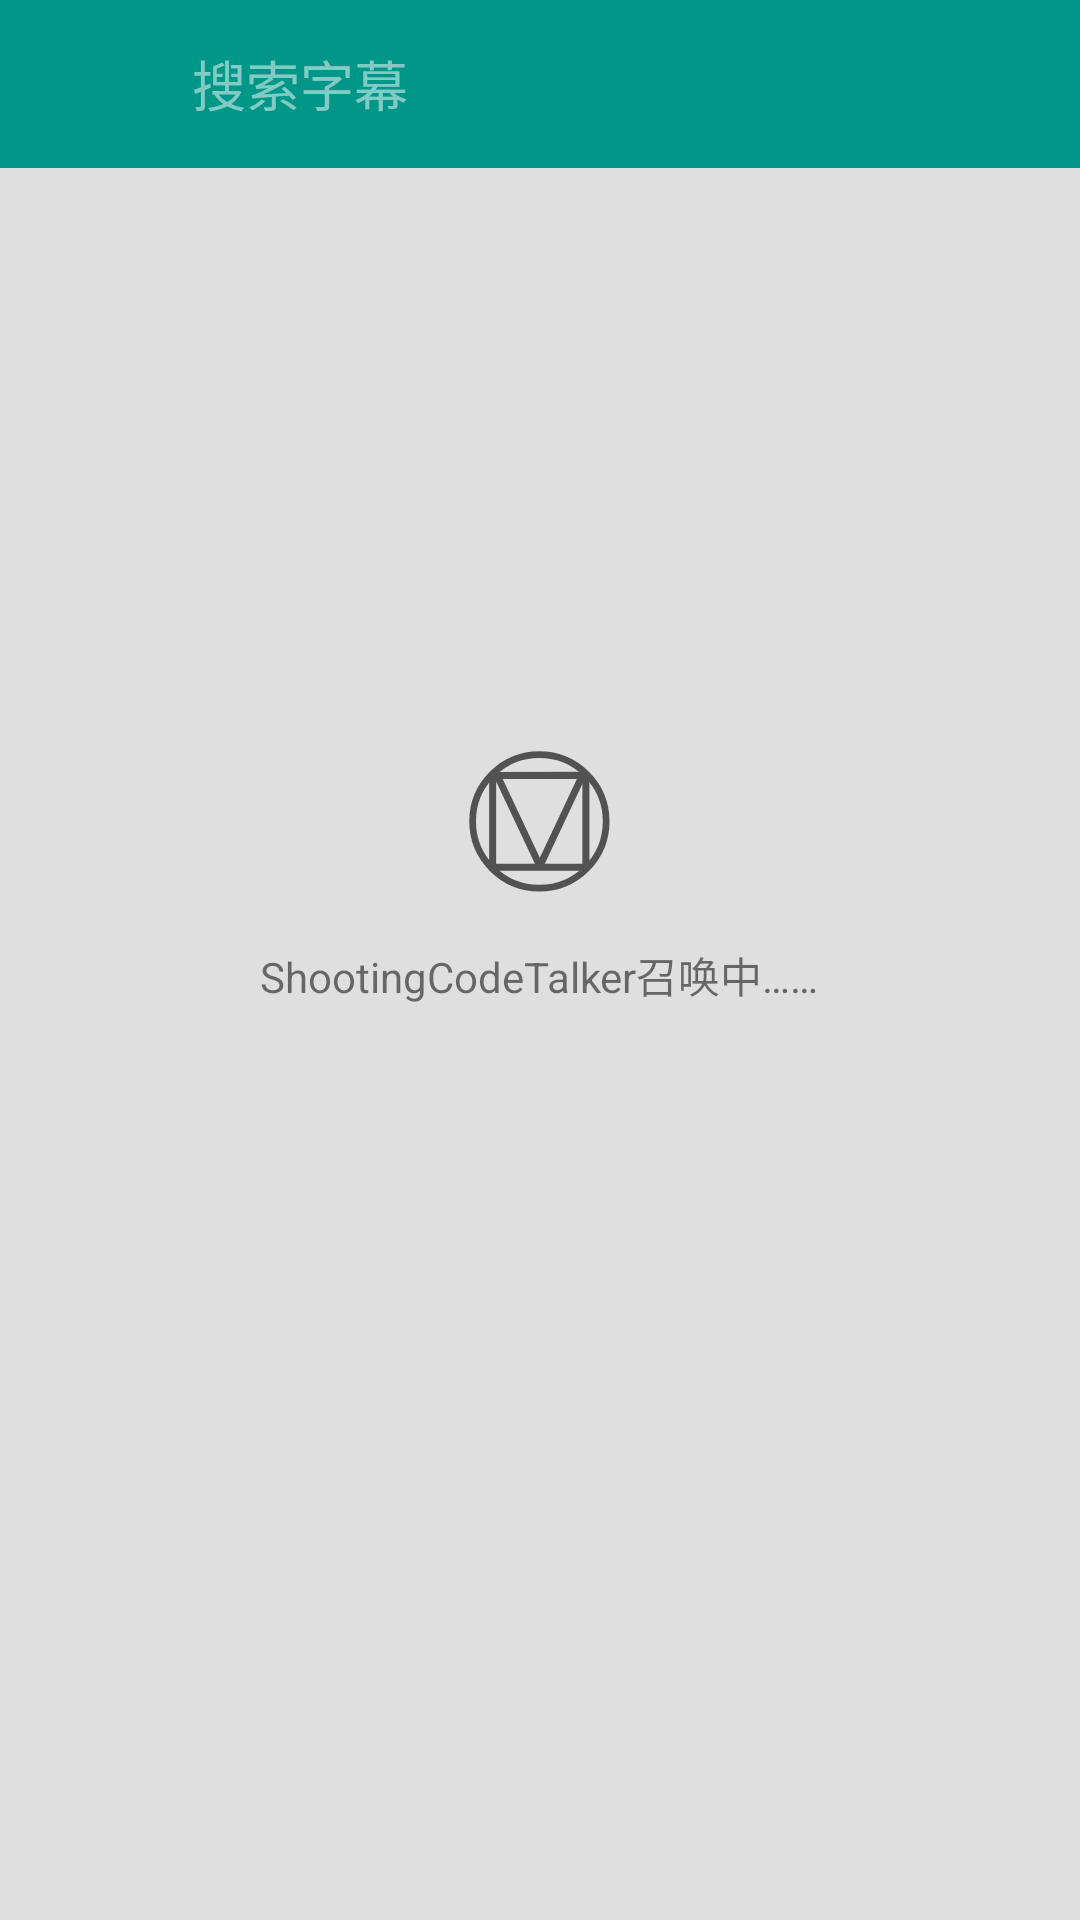

The Android layout XML behind this screen, and the referenced resources:
<!-- AndroidManifest.xml: application theme ShootingTheme -->
<!-- res/layout/activity_search_result.xml -->
<?xml version="1.0" encoding="utf-8"?>
<LinearLayout
    xmlns:android="http://schemas.android.com/apk/res/android"
    xmlns:app="http://schemas.android.com/apk/res-auto"
    xmlns:tools="http://schemas.android.com/tools"
    android:layout_width="match_parent"
    android:layout_height="match_parent"
    tools:context=".activity.SearchResultActivity"
    android:orientation="vertical"
    >

    <android.support.v7.widget.Toolbar
        android:layout_width="match_parent"
        android:layout_height="wrap_content"
        android:fitsSystemWindows="true"
        android:id="@+id/result_toolbar"
        app:theme="@style/ThemeOverlay.AppCompat.Dark.ActionBar"
        app:popupTheme="@style/ThemeOverlay.AppCompat.Light"
        android:background="@color/colorTeal"
        app:navigationIcon="@drawable/ic_menu_black_24dp"
        >

        <LinearLayout
            android:layout_width="match_parent"
            android:layout_height="wrap_content"
            android:orientation="horizontal"
            android:layout_marginStart="@dimen/default_margin"
            android:layout_marginEnd="@dimen/default_margin"
            android:paddingEnd="@dimen/default_padding"
            android:paddingStart="0dp"
            android:transitionName="@string/search"
            >

            <ImageView
                android:layout_width="@dimen/default_press"
                android:layout_height="@dimen/default_press"
                android:src="@drawable/ic_search_black_24dp"
                android:contentDescription="@string/search"
                android:scaleType="center"
                android:layout_gravity="center"
                android:tint="@color/colorWhite"

                />

            <EditText
                android:layout_width="match_parent"
                android:layout_height="wrap_content"
                android:hint="@string/search"
                android:inputType="text"
                android:background="@null"
                android:layout_gravity="center"
                android:imeOptions="actionSearch"
                android:id="@+id/search_edit_s"
                android:transitionName="@string/search"
                />




        </LinearLayout>


    </android.support.v7.widget.Toolbar>

    <FrameLayout
        android:layout_width="match_parent"
        android:layout_height="match_parent"
        android:background="@color/colorWhite"
        >

        <android.support.v7.widget.RecyclerView
            android:layout_width="match_parent"
            android:layout_height="match_parent"
            android:id="@+id/result_list"
            android:paddingStart="@dimen/half_margin"
            android:paddingEnd="@dimen/half_margin"
            android:background="@color/colorMi"
            android:layoutAnimation="@anim/layout_animation_fall_down"
            >


        </android.support.v7.widget.RecyclerView>


        <LinearLayout
            android:layout_width="wrap_content"
            android:layout_height="wrap_content"
            android:orientation="vertical"
            android:layout_gravity="center"
            android:gravity="center"
            android:layout_marginBottom="@dimen/default_press"
            android:id="@+id/load_info"
            >
            <ImageView
                android:layout_width="50dp"
                android:layout_height="50dp"
                android:contentDescription="@string/infos"
                android:src="@drawable/load_anim"
                android:id="@+id/anim_load"
                />

            <TextView
                android:layout_width="wrap_content"
                android:layout_height="wrap_content"
                android:text="@string/load_info"
                android:padding="@dimen/default_padding"
                android:id="@+id/load_text"
                android:gravity="center"
                />

        </LinearLayout>




    </FrameLayout>






</LinearLayout>
<!-- resources referenced by this layout -->
<resources>
  <color name="colorMi">#dfdfdf</color>
  <color name="colorTeal">#009688</color>
  <color name="colorWhite">#FFFFFF</color>
  <dimen name="default_margin">16dp</dimen>
  <dimen name="default_padding">16dp</dimen>
  <dimen name="default_press">48dp</dimen>
  <dimen name="half_margin">8dp</dimen>
  <!-- drawable load_anim (drawable) -->
  <?xml version="1.0" encoding="utf-8"?>
  
  <vector xmlns:android="http://schemas.android.com/apk/res/android"
      android:viewportWidth="800"
      android:viewportHeight="800"
      android:width="800dp"
      android:height="800dp">
      <group
          android:scaleX="0.9932"
          android:scaleY="0.9932"
          android:translateX="402"
          android:translateY="402">
          <path
              android:pathData="M0 -358.45C197.97 -358.45 358.45 -197.97 358.45 0 358.45 197.97 197.97 358.45 0 358.45 -197.97 358.45 -358.45 197.97 -358.45 0 -358.45 -197.97 -197.97 -358.45 0 -358.45Z"
              android:strokeWidth="36"
              android:strokeColor="#525252" />
      </group>
      <group
          android:scaleX="-3.12"
          android:scaleY="-3.12"
          android:translateX="-223.54"
          android:translateY="406.55">
          <path
              android:pathData="M-120.63 -76.94l-159.37 0.06 0 157 159.38 -0.06 0 -157z"
              android:strokeWidth="12"
              android:strokeLineJoin="round"
              android:strokeColor="#525252" />
          <path
              android:pathData="M-272.5 76.3l71.2 -151.2"
              android:strokeWidth="12"
              android:fillColor="#000000"
              android:strokeLineCap="round"
              android:strokeColor="#525252" />
          <path
              android:pathData="M-130 76.3L-201.3 -74.9"
              android:strokeWidth="12"
              android:fillColor="#000000"
              android:strokeLineCap="round"
              android:strokeColor="#525252" />
      </group>
  </vector>
  <string name="infos">文件列表(点击预览)</string>
  <string name="load_info">ShootingCodeTalker召唤中……</string>
  <string name="search">搜索字幕</string>
  <style name="ShootingTheme" parent="Theme.AppCompat.Light.NoActionBar">
          <item name="windowNoTitle">true</item>
          
          <item name="android:windowContentTransitions">true</item>
      </style>
</resources>
